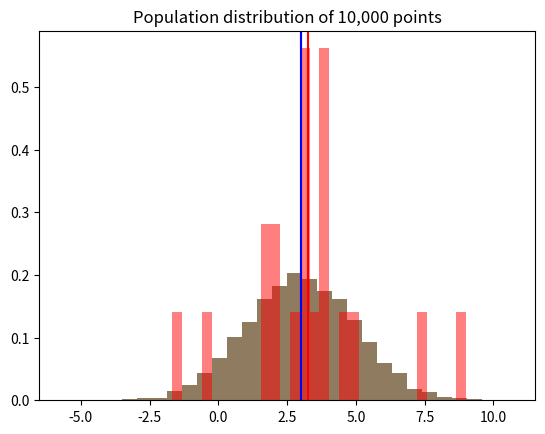
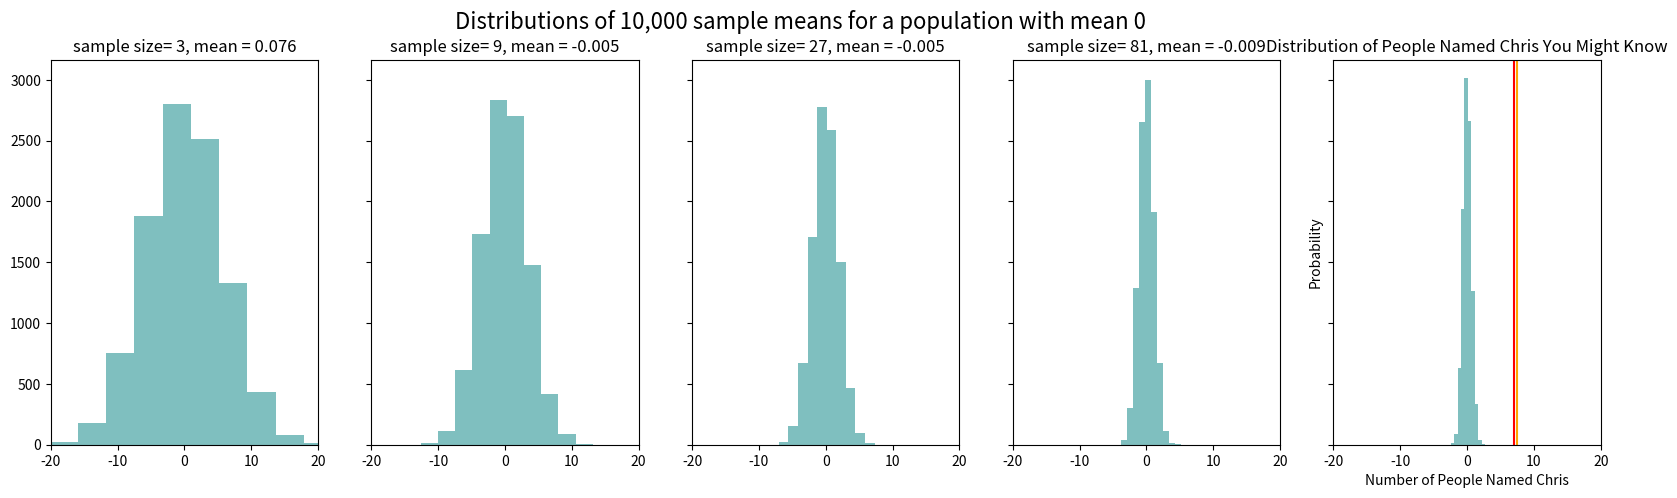

Write the Python code that produced these figures, in order. (Note: this script raises an exception after producing the figures.)
import numpy as np
import matplotlib.pyplot as plt 

# Decide on a mean and a standard deviation
mu = 3
sigma = 2

# Use np.random.normal to create a distribution of 10,000 points with our given mu & sigma
pop = np.random.normal(mu, sigma, 10000)

# Plot a histogram with 30 bins
# Giving it the argument density=True will plot normalized counts
# This will create a probability density (rather than raw counts)
plt.hist(pop, 30, density=True)
plt.axvline(mu,color='r')
plt.title('Population distribution of 10,000 points')
plt.show()

from scipy import stats

stats.describe(pop)

# Create a sample distribution with less data points
sample_mean, sample_sigma = 3, 2
sample = np.random.normal(sample_mean, sample_sigma, 20)

# Plot our histogram, with alpha to 0.5 which will make the chart slightly transparent
plt.hist(pop, bins=30, alpha=0.5, density=True)
plt.hist(sample, bins=30, alpha=0.5, color='r',density=True)
plt.axvline(np.mean(pop),color='blue') # Take the mean and plot a vertical blue line 
plt.axvline(np.mean(sample),color='red') # Take the mean and plot a vertical red line 
plt.show()

# Look at the descriptive statistics of our sample
print(stats.describe(sample))

fig,ax = plt.subplots(1,5,figsize=(20,5),sharey=True)

mu = 0

sample_means = []

# For each subplot, create a plot.
for a in range(len(ax)):
    
    # Make the sample size = to 3^(a+1)
    sample_size = 3**(a+1)
    
    # Calculate the mean of sample of sample_size designated above, 10000 times
    for x in range(10000):
        sample_dist = np.random.normal(mu, 10, sample_size) # Create a normal distribution with mu, sigma
        sample_means.append(np.mean(sample_dist)) # Append the mean of this distribution
        
    ax[a].hist(sample_means,color='teal',alpha = .5) # Plot the distribution of means
    ax[a].set_title('sample size= '+ str(sample_size)+', mean = '+ str(np.round(np.mean(sample_means),3)))
    ax[a].set_xlim([-20,20])
    sample_means = [] # Reset the sample means

plt.suptitle('Distributions of 10,000 sample means for a population with mean '+str(mu),fontsize=16)

plt.show()

import numpy as np

# Define the parameter lambda (average rate of occurrence) -- chances of knowing a Chris
lambda_val = 7.5 

# Generate random samples from the Poisson distribution
poisson_samples = stats.poisson.rvs(mu=lambda_val, size=10000)  # Generate 10000 samples

# Plot the Poisson distribution
plt.hist(poisson_samples, density=True, alpha=0.5)
plt.xlabel('Number of People Named Chris')
plt.ylabel('Probability')
plt.title('Distribution of People Named Chris You Might Know')
plt.axvline(np.mean(poisson_samples),color='orange') # plot the mean of the sample in orange
plt.axvline(np.median(poisson_samples),color='red') # plot the median of the sample in read
plt.show()

sample_mean, sample_sigma = 3, 2
sample_pop = np.random.normal(sample_mean, sample_sigma, 20)
stats.ttest_1samp(sample_pop,1)

# Create two distributions and test whether they're different
pop_1 = np.random.normal(3,2,20)
pop_2 = np.random.normal(5,2,20)

stats.ttest_ind(pop_1,pop_2)

skewed_pop = np.random.gamma(7.5,1,10000)
comparison_pop = np.random.normal(8,2,20)

stats.mannwhitneyu(skewed_pop,comparison_pop)

# Import pandas & the necessary module from the AllenSDK
import pandas as pd
from allensdk.core.brain_observatory_cache import BrainObservatoryCache

# Create an instance of the Brain Observatory Cache as an object, "boc."
boc = BrainObservatoryCache(manifest_file='/datasets/allen-brain-observatory/visual-coding-2p/manifest.json')

cre_lines = boc.get_all_cre_lines()
print(cre_lines)

# Extract experiment containers

emx_containers = list(emx_df['id'])
emx_specimens = pd.DataFrame(boc.get_cell_specimens(experiment_container_ids=emx_containers))

pv_containers = list(pv_df['id'])
pv_specimens = pd.DataFrame(boc.get_cell_specimens(experiment_container_ids=pv_containers))

emx_specimens.head()



